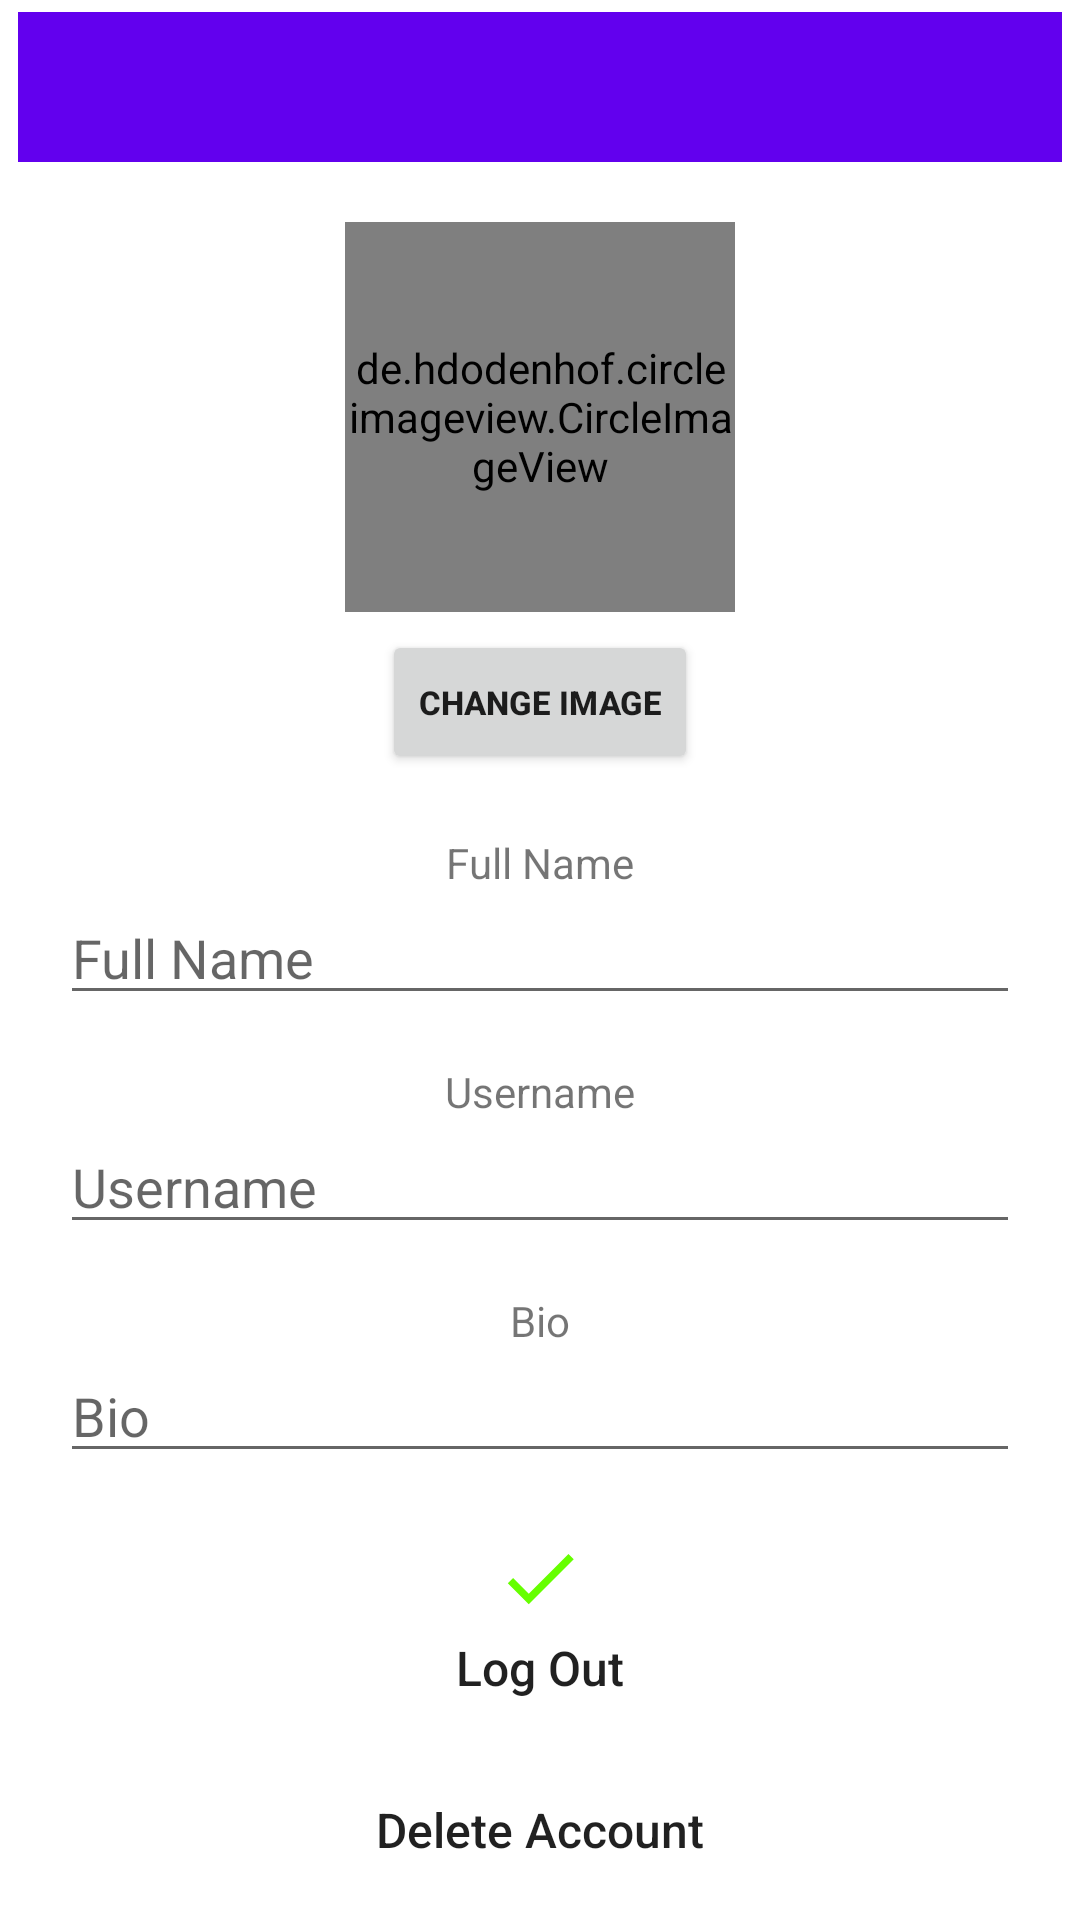

Android layout source for this screen:
<!-- AndroidManifest.xml: application theme Theme.RecipeScroll_v02 -->
<!-- res/layout/activity_account_settings.xml -->
<?xml version="1.0" encoding="utf-8"?>
<RelativeLayout xmlns:android="http://schemas.android.com/apk/res/android"
    xmlns:app="http://schemas.android.com/apk/res-auto"
    xmlns:tools="http://schemas.android.com/tools"
    android:layout_width="wrap_content"
    android:layout_height="match_parent"

    tools:context=".AccountSettingsActivity">


        <androidx.appcompat.widget.Toolbar
            android:background="?attr/colorPrimary"
            android:id="@+id/profile_toolbar"
            android:layout_width="match_parent"
            android:layout_height="50dp"
            android:layout_marginLeft="6dp"
            android:layout_marginTop="4dp"
            android:layout_marginRight="6dp">

            <RelativeLayout
                android:layout_width="match_parent"
                android:layout_height="wrap_content">

                <ImageButton
                    android:id="@+id/close_prfile_btn"
                    android:layout_width="30dp"
                    android:layout_height="30dp"
                    android:layout_alignParentStart="true"
                    android:backgroundTint="#00FFFFFF"
                    android:src="@drawable/baseline_keyboard_backspace_30" />


            </RelativeLayout>

        </androidx.appcompat.widget.Toolbar>

    <de.hdodenhof.circleimageview.CircleImageView
        android:id="@+id/profile_image_view"
        android:layout_width="130dp"
        android:layout_height="130dp"
        android:layout_below="@+id/profile_toolbar"
        android:layout_centerHorizontal="true"
        android:layout_marginTop="20dp"
        android:src="@drawable/placeholder_image" />

    <Button
        android:id="@+id/change_image_text_btn"
        android:layout_width="wrap_content"
        android:layout_height="wrap_content"
        android:layout_below="@+id/profile_image_view"
        android:layout_centerHorizontal="true"
        android:layout_marginTop="6dp"
        android:text="@string/change_image"
        android:textSize="11sp"
        android:textStyle="bold" />

    <TextView
        android:id="@+id/tv_hint_fullname"
        android:layout_width="wrap_content"
        android:layout_height="wrap_content"
        android:layout_below="@+id/change_image_text_btn"
        android:layout_centerHorizontal="true"
        android:layout_marginTop="20dp"
        android:layout_marginLeft="20dp"
        android:layout_marginRight="20dp"
        android:text="@string/full_name"/>

    <EditText
        android:id="@+id/full_name_profile_frag"
        android:layout_width="match_parent"
        android:layout_height="wrap_content"
        android:layout_below="@+id/tv_hint_fullname"
        android:layout_marginLeft="20dp"
        android:layout_marginRight="20dp"
        android:hint="@string/full_name"
        android:inputType="text" />


    <TextView
        android:id="@+id/tv_hint_username"
        android:layout_width="wrap_content"
        android:layout_height="wrap_content"
        android:layout_below="@+id/full_name_profile_frag"
        android:layout_centerHorizontal="true"
        android:layout_marginTop="16dp"
        android:layout_marginLeft="20dp"
        android:layout_marginRight="20dp"
        android:text="@string/username"/>

    <EditText
        android:id="@+id/username_profile_frag"
        android:layout_width="match_parent"
        android:layout_height="wrap_content"
        android:layout_below="@+id/tv_hint_username"
        android:layout_marginLeft="20dp"
        android:layout_marginRight="20dp"
        android:hint="@string/username"
        android:inputType="text" />



    <TextView
        android:id="@+id/tv_hint_bio"
        android:layout_width="wrap_content"
        android:layout_height="wrap_content"
        android:layout_below="@+id/username_profile_frag"
        android:layout_centerHorizontal="true"
        android:layout_marginLeft="20dp"

        android:layout_marginTop="16dp"
        android:layout_marginRight="20dp"
        android:text="@string/bio"/>
    <EditText
        android:id="@+id/bio_profile_frag"
        android:layout_width="match_parent"
        android:layout_height="wrap_content"
        android:layout_below="@+id/tv_hint_bio"
        android:layout_marginLeft="20dp"
        android:layout_marginRight="20dp"

        android:hint="@string/bio"
        android:inputType="text" />

    <ImageButton
        android:id="@+id/save_profile_btn"
        android:layout_width="40dp"
        android:layout_height="wrap_content"
        android:layout_below="@id/bio_profile_frag"
        android:layout_centerHorizontal="true"
        android:layout_marginTop="20dp"
        android:background="@drawable/rounded_buttons"
        android:src="@drawable/baseline_check_30_green" />

    <Button
        android:id="@+id/logout_btn"
        android:layout_width="match_parent"
        android:layout_height="wrap_content"
        android:layout_above="@+id/delete_account_btn"
        android:layout_marginLeft="20dp"
        android:layout_marginTop="16dp"
        android:layout_marginRight="20dp"
        android:background="@drawable/rounded_buttons"
        android:textAllCaps="false"
        android:text="Log Out"
        android:textSize="16sp" />

    <androidx.appcompat.widget.AppCompatButton
        android:id="@+id/delete_account_btn"
        android:layout_width="match_parent"
        android:layout_height="wrap_content"
        android:layout_alignParentBottom="true"
        android:layout_marginLeft="20dp"
        android:layout_marginTop="6dp"
        android:layout_marginRight="20dp"
        android:layout_marginBottom="6dp"

        android:background="@drawable/rounded_buttons"
        android:textAllCaps="false"
        android:text="Delete Account"
        android:textSize="16sp"/>


</RelativeLayout>
<!-- resources referenced by this layout -->
<resources>
  <!-- drawable baseline_check_30_green (drawable) -->
  <vector android:height="30dp" android:tint="#66FF00"
      android:viewportHeight="24" android:viewportWidth="24"
      android:width="30dp" xmlns:android="http://schemas.android.com/apk/res/android">
      <path android:fillColor="@android:color/white" android:pathData="M9,16.17L4.83,12l-1.42,1.41L9,19 21,7l-1.41,-1.41z"/>
  </vector>
  <!-- drawable placeholder_image: png bitmap (drawable, 2394 bytes) -->
  <string name="bio">Bio</string>
  <string name="change_image">Change Image</string>
  <string name="full_name">Full Name</string>
  <string name="username">Username</string>
  <style name="Theme.RecipeScroll_v02" parent="Theme.MaterialComponents.DayNight.DarkActionBar">
          
          <item name="colorPrimary">@color/purple_500</item>
          <item name="colorPrimaryVariant">@color/purple_700</item>
          <item name="colorOnPrimary">@color/white</item>
          
          <item name="colorSecondary">@color/teal_200</item>
          <item name="colorSecondaryVariant">@color/teal_700</item>
          <item name="colorOnSecondary">@color/black</item>
          
          <item name="android:statusBarColor">?attr/colorPrimaryVariant</item>
          
      </style>
  <color name="purple_500">#FF6200EE</color>
  <color name="purple_700">#FF3700B3</color>
  <color name="white">#FFFFFFFF</color>
  <color name="teal_200">#FF03DAC5</color>
  <color name="teal_700">#FF018786</color>
  <color name="black">#FF000000</color>
</resources>
